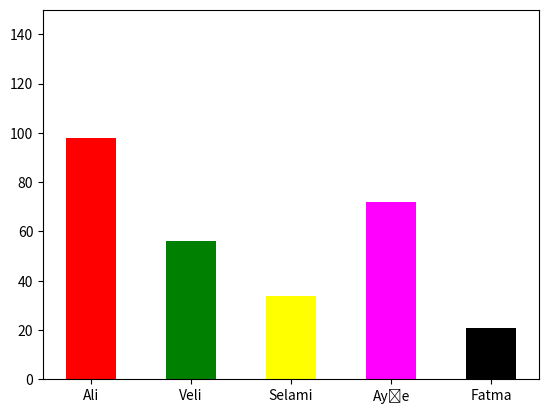

Write the Python code that produced this figure.
import matplotlib.pyplot as plt

x =  ['Ali', 'Veli', 'Selami', 'Ayşe', 'Fatma']
y = [98, 56, 34, 72, 21]

plt.ylim((0, 150))

plt.bar(x, y, color=['red', 'green', 'yellow', 'magenta', 'black'], width=0.5)

plt.show()
